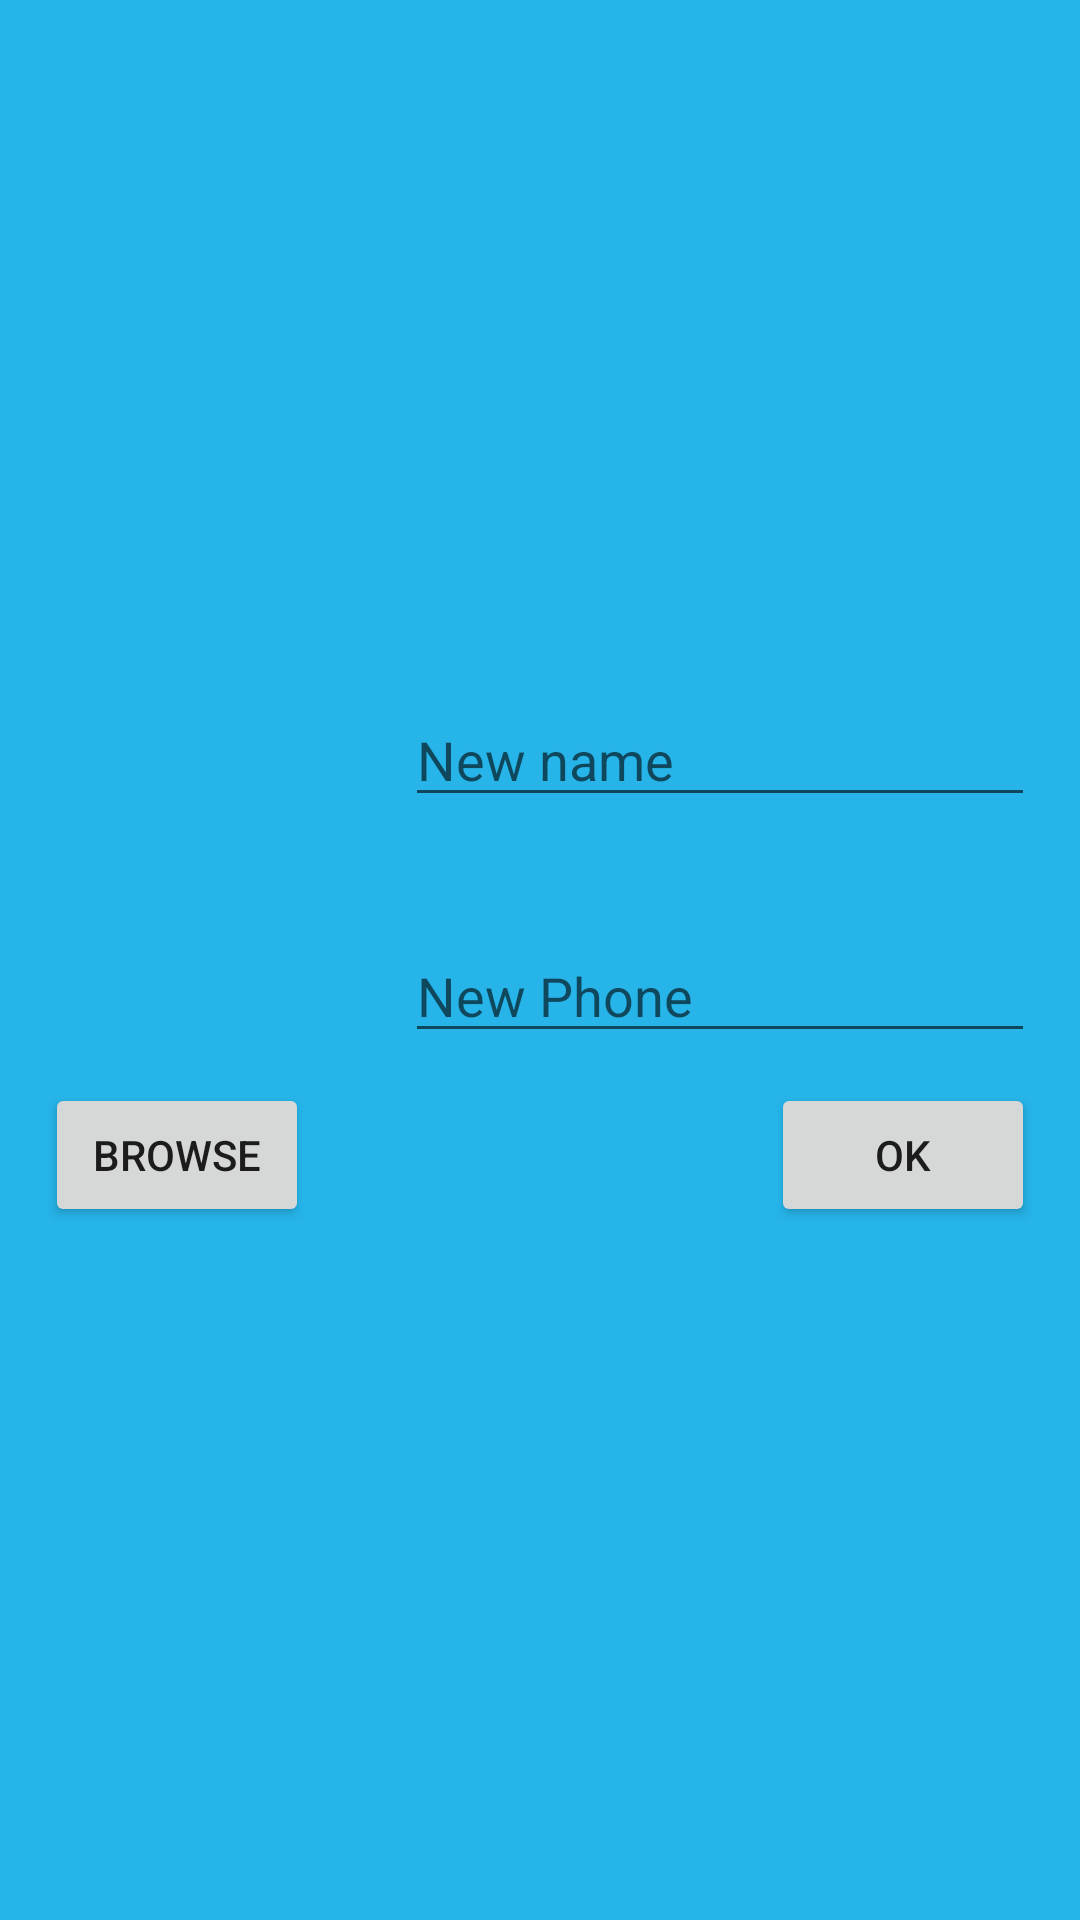

Write the Android layout XML for this screen, with the resource values it uses.
<!-- AndroidManifest.xml: application theme AppTheme -->
<!-- res/layout/fragment_dialog_on_long_click.xml -->
<?xml version="1.0" encoding="utf-8"?>

<RelativeLayout xmlns:android="http://schemas.android.com/apk/res/android"
    android:orientation="vertical" android:layout_width="match_parent"
    android:layout_height="match_parent"
    android:background="#ff26b4e9"
    android:gravity="center">

    <ImageView
        android:layout_width="110dp"
        android:layout_height="120dp"
        android:id="@+id/imageView3" />

    <Button
        android:layout_width="wrap_content"
        android:layout_height="wrap_content"
        android:text="browse"
        android:id="@+id/browse"
        android:layout_below="@+id/imageView3"
        android:layout_alignLeft="@+id/imageView3"
        android:layout_alignStart="@+id/imageView3"
        android:layout_marginTop="10dp"/>

    <EditText
        android:layout_width="wrap_content"
        android:layout_height="wrap_content"
        android:id="@+id/editName"
        android:layout_toRightOf="@+id/imageView3"
        android:layout_toEndOf="@+id/imageView3"
        android:layout_marginLeft="10dp"
        android:hint="New name"
        android:ems="10"/>

    <EditText
        android:layout_width="wrap_content"
        android:layout_height="wrap_content"
        android:inputType="phone"
        android:ems="10"
        android:id="@+id/editPhone"
        android:layout_alignBottom="@+id/imageView3"
        android:layout_toRightOf="@+id/imageView3"
        android:layout_toEndOf="@+id/imageView3"
        android:hint="New Phone"
        android:layout_marginLeft="10dp"/>

    <Button
        android:layout_width="wrap_content"
        android:layout_height="wrap_content"
        android:text="@string/ok"
        android:id="@+id/ok"
        android:layout_alignBottom="@+id/browse"
        android:layout_alignRight="@+id/editPhone"
        android:layout_alignEnd="@+id/editPhone" />
</RelativeLayout>
<!-- resources referenced by this layout -->
<resources>
  <string name="ok">OK</string>
  <style name="AppTheme" parent="Theme.AppCompat.Light.NoActionBar">
          
  
          <item name="colorPrimary">@color/primaryColor</item>
          <item name="colorPrimaryDark">@color/primaryColorDark</item>
      </style>
  <color name="primaryColor">#00BCD4</color>
  <color name="primaryColorDark">#0097A7</color>
</resources>
